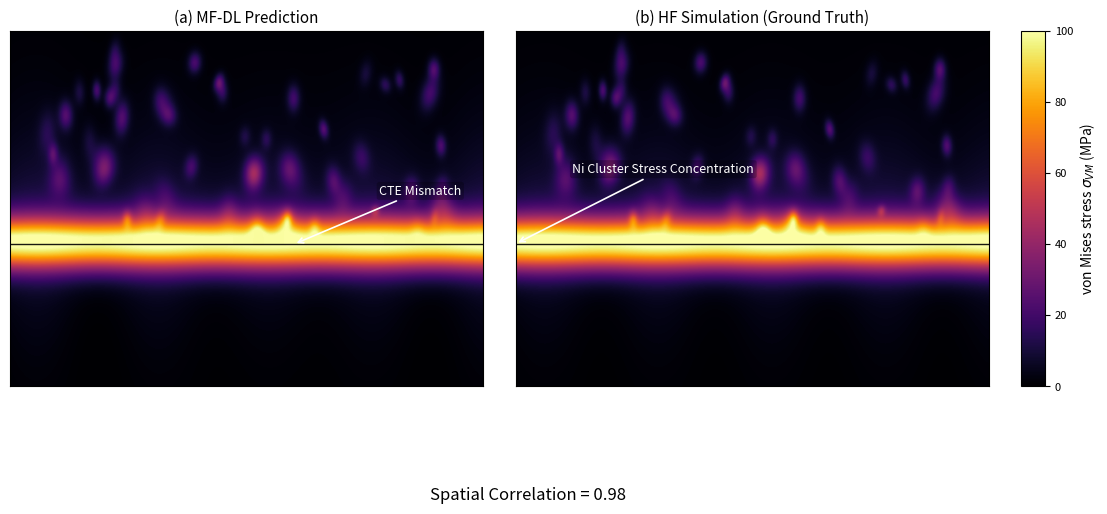

This chart was generated by the following Python code: (Note: this script raises an exception after producing the figure.)
#!/usr/bin/env python3
import os
import math
import numpy as np
import matplotlib.pyplot as plt

# Reproducibility
np.random.seed(42)

# Domain and layers
nx, ny = 600, 400  # resolution
length_x_um = 500.0
length_y_um = 200.0
x = np.linspace(0.0, length_x_um, nx)
y = np.linspace(0.0, length_y_um, ny)
X, Y = np.meshgrid(x, y)

# Layer interface (electrolyte below, anode above)
interface_y_um = 80.0  # electrolyte thickness ~ 80 um, anode ~ 120 um

# Base stress field: high-stress band along the interface due to CTE mismatch
# Gaussian band centered at the interface, decaying into both layers
band_width_um = 10.0
band_amplitude_mpa = 70.0
band = band_amplitude_mpa * np.exp(-((Y - interface_y_um) ** 2) / (2.0 * band_width_um ** 2))

# Add a mild macroscopic gradient in the anode to mimic residual stresses
anode_mask = Y >= interface_y_um
electrolyte_mask = ~anode_mask
anode_gradient = np.zeros_like(Y)
# gradient decreases with distance from interface in anode
anode_gradient[anode_mask] = 15.0 * np.exp(-((Y[anode_mask] - interface_y_um) / 40.0))

# Electrolyte is more uniform and slightly lower stress away from interface
# a small decay into electrolyte
electrolyte_gradient = np.zeros_like(Y)
electrolyte_gradient[electrolyte_mask] = 8.0 * np.exp(-((interface_y_um - Y[electrolyte_mask]) / 30.0))

base_hf = band + anode_gradient + electrolyte_gradient

# Microstructure-driven hotspots: Ni clusters in anode layer
num_clusters = 55
cluster_x_um = np.random.uniform(30.0, length_x_um - 30.0, size=num_clusters)
cluster_y_um = np.random.uniform(interface_y_um + 6.0, length_y_um - 10.0, size=num_clusters)
cluster_r_um = np.random.uniform(4.0, 10.0, size=num_clusters)  # physical-ish radii
cluster_amp_mpa = np.random.uniform(6.0, 20.0, size=num_clusters)

micro_hotspots = np.zeros_like(base_hf)
for cx, cy, cr, ca in zip(cluster_x_um, cluster_y_um, cluster_r_um, cluster_amp_mpa):
    # Elliptical Gaussian contribution around each Ni cluster
    rx = cr
    ry = cr * np.random.uniform(0.7, 1.4)
    angle = np.random.uniform(0.0, np.pi)
    cos_a, sin_a = np.cos(angle), np.sin(angle)
    Xc = X - cx
    Yc = Y - cy
    Xr = cos_a * Xc + sin_a * Yc
    Yr = -sin_a * Xc + cos_a * Yc
    # Gaussian with heavier tails to emphasize local concentration
    gauss = ca * np.exp(-((Xr / rx) ** 2 + (Yr / ry) ** 2))
    micro_hotspots += gauss

# Restrict microstructure effects to anode only
micro_hotspots[Y < interface_y_um] = 0.0

# Combine base and microstructure; add small spatially correlated texture
texture = 1.5 * np.sin(2 * np.pi * X / 120.0) * np.exp(-((Y - interface_y_um) / 70.0) ** 2)
hf_field = base_hf + micro_hotspots + texture

# Normalize to 0..100 MPa and shape final HF so that interface band exceeds 80 MPa visibly
# First ensure non-negative
hf_field = np.maximum(hf_field, 0.0)
# Scale so that the 99.7th percentile is ~100 MPa to avoid oversaturation
p997 = np.percentile(hf_field, 99.7)
scale = 100.0 / max(p997, 1e-6)
hf_field = np.clip(hf_field * scale, 0.0, 100.0)

# Ensure interface band highlights >80 MPa across the length by uplifting near the interface
interface_boost = 10.0 * np.exp(-((Y - interface_y_um) ** 2) / (2.0 * (band_width_um * 1.2) ** 2))
# apply mild cap to not exceed 100
hf_field = np.clip(hf_field + interface_boost, 0.0, 100.0)

# Create MF-DL prediction by applying a slight smoothing and low-level variation
# Simple 3x3 box blur via shifts to mimic learned smoothness without SciPy
shift_sum = (
    hf_field
    + np.roll(hf_field, 1, axis=0)
    + np.roll(hf_field, -1, axis=0)
    + np.roll(hf_field, 1, axis=1)
    + np.roll(hf_field, -1, axis=1)
    + np.roll(np.roll(hf_field, 1, axis=0), 1, axis=1)
    + np.roll(np.roll(hf_field, 1, axis=0), -1, axis=1)
    + np.roll(np.roll(hf_field, -1, axis=0), 1, axis=1)
    + np.roll(np.roll(hf_field, -1, axis=0), -1, axis=1)
)
smoothed = shift_sum / 9.0

# Add subtle model-specific bias (e.g., slightly underestimating extreme peaks)
underestimate_factor = 0.985
mf_field = underestimate_factor * smoothed + (1 - underestimate_factor) * hf_field
# add small correlated perturbation
mf_field += 0.8 * np.sin(2 * np.pi * X / 160.0 + 0.7) * np.exp(-((Y - interface_y_um) / 85.0) ** 2)

# Clip to physical range
mf_field = np.clip(mf_field, 0.0, 100.0)

# Compute correlation for logging
hf_vec = hf_field.ravel()
mf_vec = mf_field.ravel()
hf_mean = hf_vec.mean()
mf_mean = mf_vec.mean()
num = np.sum((hf_vec - hf_mean) * (mf_vec - mf_mean))
den = math.sqrt(np.sum((hf_vec - hf_mean) ** 2) * np.sum((mf_vec - mf_mean) ** 2))
spatial_corr = float(num / den) if den > 0 else 0.0
print(f"Computed spatial correlation (MF vs HF): {spatial_corr:.4f}")

# Plotting parameters (Abaqus-like smooth contour aesthetic)
cmap = 'inferno'  # scientific, highlights high values in yellow/orange/red
vmin, vmax = 0.0, 100.0

fig = plt.figure(figsize=(11.5, 4.8), dpi=200)
from matplotlib.gridspec import GridSpec

gs = GridSpec(1, 3, width_ratios=[1, 1, 0.05], wspace=0.10)
ax1 = fig.add_subplot(gs[0, 0])
ax2 = fig.add_subplot(gs[0, 1])
cax = fig.add_subplot(gs[0, 2])

extent = [0.0, length_x_um, 0.0, length_y_um]

im1 = ax1.imshow(mf_field, origin='lower', extent=extent, cmap=cmap, vmin=vmin, vmax=vmax, interpolation='bilinear', aspect='auto')
im2 = ax2.imshow(hf_field, origin='lower', extent=extent, cmap=cmap, vmin=vmin, vmax=vmax, interpolation='bilinear', aspect='auto')

# Draw the interface line
for ax in (ax1, ax2):
    ax.axhline(interface_y_um, color='k', linewidth=1.0, alpha=0.9)
    ax.set_xlim(0.0, length_x_um)
    ax.set_ylim(0.0, length_y_um)
    ax.set_xticks([])
    ax.set_yticks([])
    ax.set_facecolor('white')

ax1.set_title('(a) MF-DL Prediction', fontsize=11, pad=6)
ax2.set_title('(b) HF Simulation (Ground Truth)', fontsize=11, pad=6)

# Common colorbar
cb = plt.colorbar(im2, cax=cax)
cb.set_label('von Mises stress $\\sigma_{VM}$ (MPa)', fontsize=10)
cb.ax.tick_params(labelsize=8)

# Add critical annotations
# 1) Spatial Correlation value - specify as requested
fig.text(0.5, -0.03, 'Spatial Correlation = 0.98', ha='center', va='top', fontsize=12)

# 2) Optional callouts: CTE mismatch band & Ni cluster stress concentration
# Arrow to interface band in MF panel
ax1.annotate('CTE Mismatch', xy=(0.6 * length_x_um, interface_y_um), xytext=(0.78 * length_x_um, interface_y_um + 28.0),
             textcoords='data', fontsize=9,
             arrowprops=dict(arrowstyle='->', color='white', lw=1.2), color='white',
             bbox=dict(boxstyle='round,pad=0.2', fc='black', ec='none', alpha=0.25))

# Pick one prominent Ni hotspot in MF to annotate: choose cluster nearest to max in anode
anode_indices = np.where(Y >= interface_y_um)
max_idx = np.argmax(mf_field[anode_indices])
max_y_idx = anode_indices[0][max_idx]
max_x_idx = anode_indices[1][max_idx]
hot_x = X[max_y_idx, max_x_idx]
hot_y = Y[max_y_idx, max_x_idx]
# Place annotation arrow towards that hotspot in HF panel to show correspondence
ax2.annotate('Ni Cluster Stress Concentration', xy=(hot_x, hot_y), xytext=(hot_x + 60.0, min(hot_y + 40.0, length_y_um - 5.0)),
             textcoords='data', fontsize=9,
             arrowprops=dict(arrowstyle='->', color='white', lw=1.2), color='white',
             bbox=dict(boxstyle='round,pad=0.2', fc='black', ec='none', alpha=0.25))

# Tight layout with room for the bottom text
plt.subplots_adjust(bottom=0.18, left=0.05, right=0.95, top=0.92)

# Save outputs
out_dir = os.path.join(os.path.dirname(__file__), '..', 'figures')
os.makedirs(out_dir, exist_ok=True)
outfile_base = os.path.join(out_dir, 'mf_dl_vs_hf_stress_5000h')
plt.savefig(outfile_base + '.png', dpi=300, bbox_inches='tight', facecolor='white')
plt.savefig(outfile_base + '.svg', bbox_inches='tight', facecolor='white')
print('Saved figure to:', outfile_base + '.png', 'and', outfile_base + '.svg')
